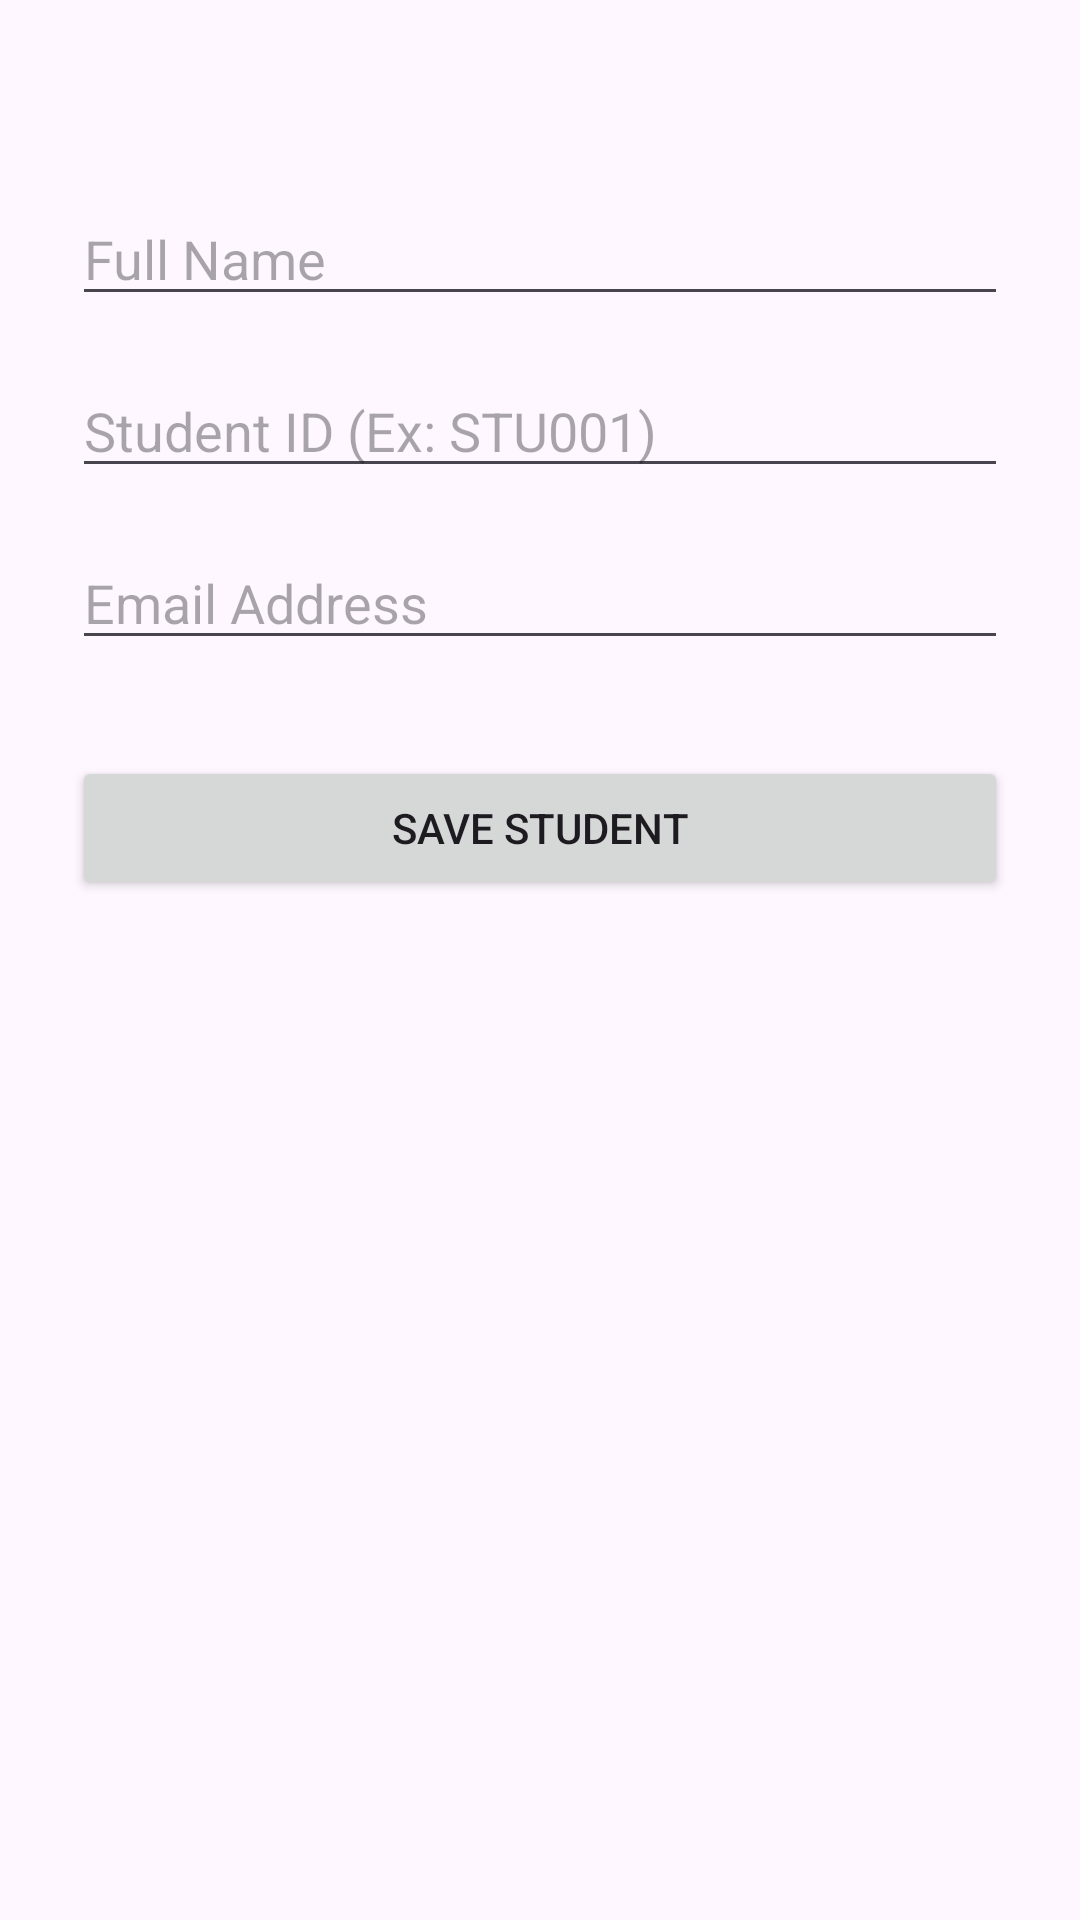

The Android layout XML behind this screen, and the referenced resources:
<!-- AndroidManifest.xml: application theme Theme.Sms_1 -->
<!-- res/layout/fragment_data_entry.xml -->
<?xml version="1.0" encoding="utf-8"?>
<LinearLayout xmlns:android="http://schemas.android.com/apk/res/android"
    android:layout_width="match_parent"
    android:layout_height="match_parent"
    android:orientation="vertical"
    android:padding="24dp"
    android:layout_marginTop="5dp">

    <ImageView
        android:id="@+id/btnBack"
        android:layout_width="20dp"
        android:layout_height="20dp"
        android:src="@drawable/back_icon"
        android:layout_gravity="center_vertical"
        android:contentDescription="Back"
        android:background="?attr/selectableItemBackgroundBorderless"
        android:clickable="true"
        android:focusable="true"
        android:layout_marginBottom="20dp"/>

    <EditText
        android:id="@+id/etName"
        android:layout_width="match_parent"
        android:layout_height="wrap_content"
        android:hint="Full Name"
        android:inputType="textPersonName" />

    <EditText
        android:id="@+id/etId"
        android:layout_width="match_parent"
        android:layout_height="wrap_content"
        android:hint="Student ID (Ex: STU001)"
        android:layout_marginTop="16dp" />

    <EditText
        android:id="@+id/etEmail"
        android:layout_width="match_parent"
        android:layout_height="wrap_content"
        android:hint="Email Address"
        android:inputType="textEmailAddress"
        android:layout_marginTop="16dp" />

    <Button
        android:id="@+id/btnSave"
        android:layout_width="match_parent"
        android:layout_height="wrap_content"
        android:text="Save Student"
        android:layout_marginTop="32dp" />
</LinearLayout>
<!-- resources referenced by this layout -->
<resources>
  <style name="Theme.Sms_1" parent="Base.Theme.Sms_1" />
  <style name="Base.Theme.Sms_1" parent="Theme.Material3.DayNight.NoActionBar">
          
          
      </style>
</resources>
